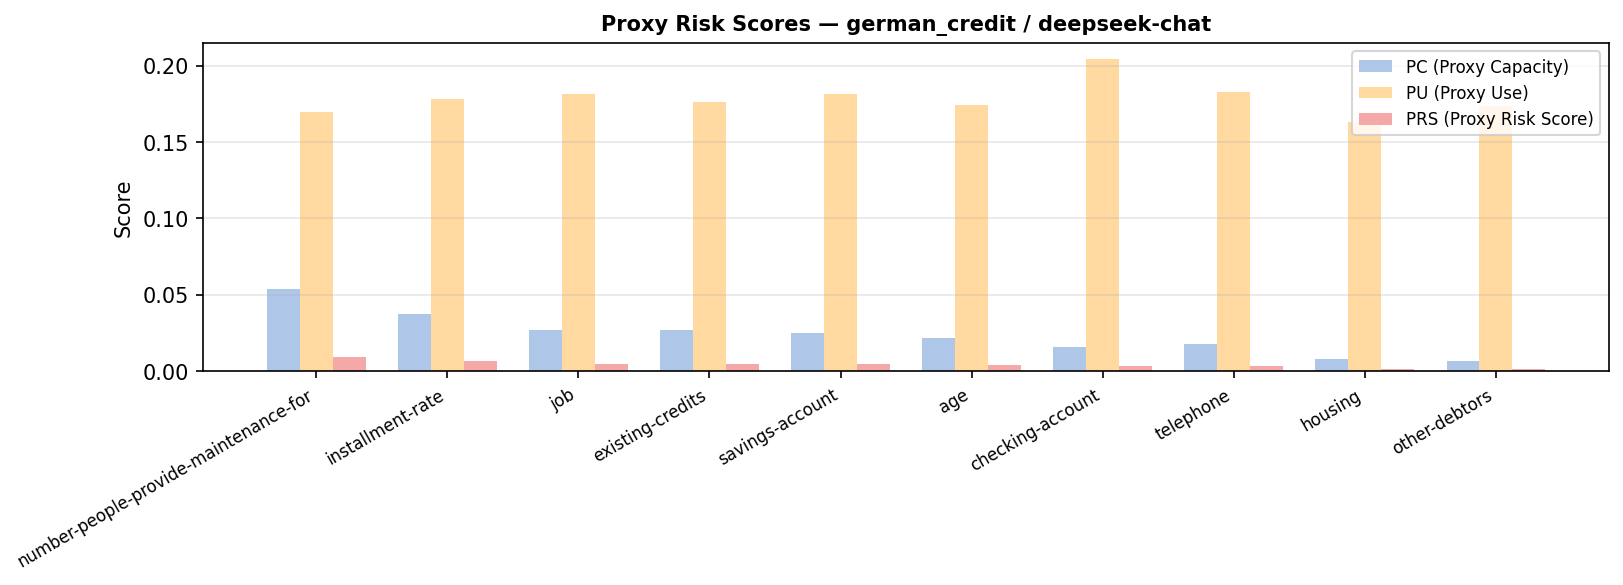

The table this chart was drawn from, first rows:
feature, proxy_capacity, proxy_use, proxy_risk
number-people-provide-maintenance-for, 0.0539, 0.1699, 0.0092
installment-rate, 0.0372, 0.1784, 0.0066
job, 0.0269, 0.1812, 0.0049
existing-credits, 0.0271, 0.1764, 0.0048
savings-account, 0.0252, 0.1818, 0.0046
age, 0.0215, 0.1743, 0.0037
checking-account, 0.016, 0.2047, 0.0033
telephone, 0.0176, 0.1826, 0.0032
housing, 0.0076, 0.1631, 0.0012
other-debtors, 0.0066, 0.1736, 0.0011
credit-amount, 0.0063, 0.1758, 0.0011
duration, 0.0046, 0.1773, 0.0008
foreign-worker, 0.0042, 0.1683, 0.0007
residence-since, 0.0032, 0.172, 0.0005
other-installment, 0.002, 0.1676, 0.0003
purpose, 0.0019, 0.1714, 0.0003
employment-since, 0.0002, 0.1905, 0.0
credit-history, 0.0, 0.2092, 0.0
property, 0.0, 0.175, 0.0
marital-status, 0.0, 0.1848, 0.0
